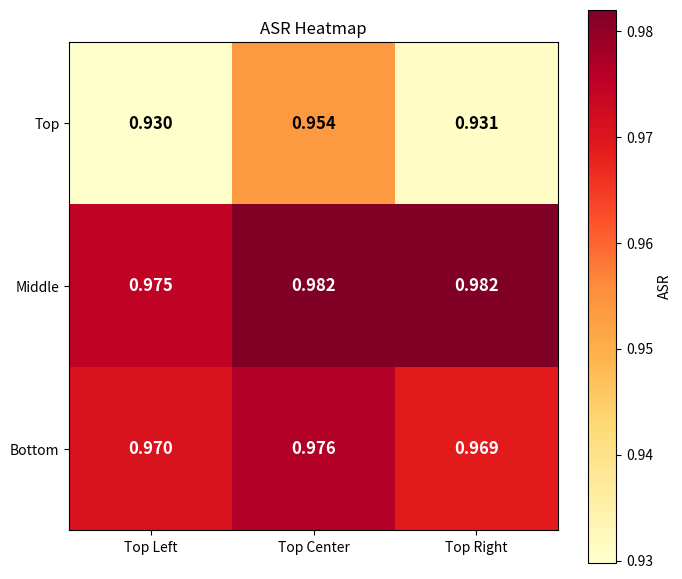

Write Python code to recreate this figure.
import matplotlib.pyplot as plt
import numpy as np

asr = np.array([
    [0.9298,0.9535,0.9310],
    [0.9747,0.9817,0.9820],
    [0.9704,0.9764,0.9688]
])

plt.figure(figsize=(7,6))

im = plt.imshow(
    asr,
    cmap="YlOrRd"
)

plt.xticks(
    [0,1,2],
    ["Top Left","Top Center","Top Right"]
)

plt.yticks(
    [0,1,2],
    ["Top","Middle","Bottom"]
)

for i in range(3):
    for j in range(3):

        color = "white" if asr[i,j] > 0.96 else "black"

        plt.text(
            j,
            i,
            f"{asr[i,j]:.3f}",
            ha="center",
            va="center",
            color=color,
            fontsize=12,
            fontweight="bold"
        )

plt.colorbar(label="ASR")

plt.title("ASR Heatmap")

plt.tight_layout()

plt.savefig("asr_heatmap.png", dpi=300)

plt.show()
